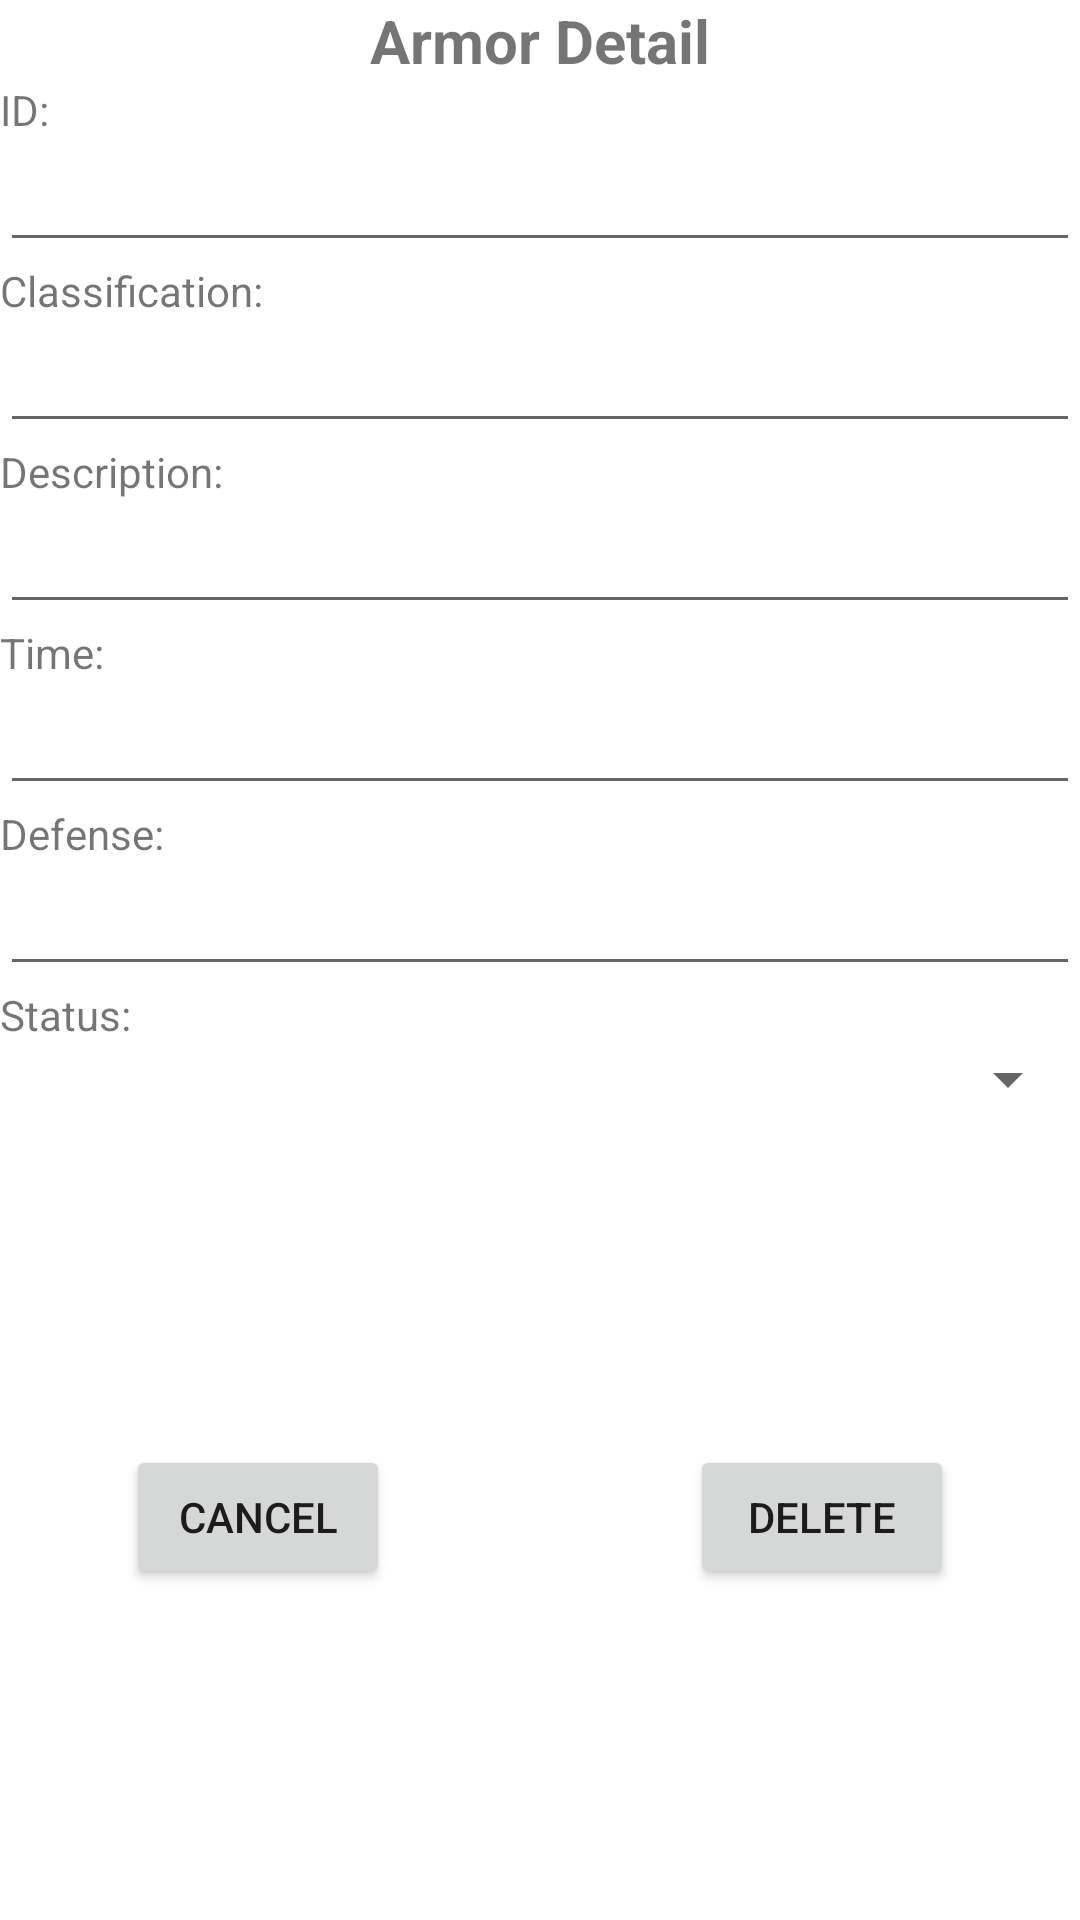

Write the Android layout XML for this screen, with the resource values it uses.
<!-- AndroidManifest.xml: application theme Theme.Truong_SE140903 -->
<!-- res/layout/activity_detail.xml -->
<?xml version="1.0" encoding="utf-8"?>
<LinearLayout xmlns:android="http://schemas.android.com/apk/res/android"
    xmlns:app="http://schemas.android.com/apk/res-auto"
    xmlns:tools="http://schemas.android.com/tools"
    android:layout_width="match_parent"
    android:layout_height="match_parent"
    android:orientation="vertical"
    tools:context=".DetailActivity">

    <TextView
        android:layout_width="match_parent"
        android:layout_height="wrap_content"
        android:text="Armor Detail"
        android:textSize="20dp"
        android:textStyle="bold"
        android:gravity="center"/>
    <TextView
        android:layout_width="match_parent"
        android:layout_height="wrap_content"
        android:text="ID: "/>
    <EditText
        android:id="@+id/edtID"
        android:layout_width="match_parent"
        android:layout_height="wrap_content"
        android:editable="false"/>

    <TextView
        android:layout_width="match_parent"
        android:layout_height="wrap_content"
        android:text="Classification: "/>
    <EditText
        android:id="@+id/edtClassification"
        android:layout_width="match_parent"
        android:layout_height="wrap_content"/>
    <TextView
        android:layout_width="match_parent"
        android:layout_height="wrap_content"
        android:text="Description: "/>
    <EditText
        android:id="@+id/edtDes"
        android:layout_width="match_parent"
        android:layout_height="wrap_content"/>

    <TextView
        android:layout_width="match_parent"
        android:layout_height="wrap_content"
        android:text="Time: "/>

    <EditText
        android:id="@+id/edtTimeOfCreate"
        android:layout_width="match_parent"
        android:layout_height="wrap_content" />
    <TextView
        android:layout_width="match_parent"
        android:layout_height="wrap_content"
        android:text="Defense: "/>

    <EditText
        android:id="@+id/edtDefense"
        android:layout_width="match_parent"
        android:layout_height="wrap_content" />
    <TextView
        android:layout_width="match_parent"
        android:layout_height="wrap_content"
        android:text="Status: "/>

    <Spinner
        android:id="@+id/spinner_status"
        android:layout_width="match_parent"
        android:layout_height="wrap_content" />

    <LinearLayout
        android:layout_width="match_parent"
        android:layout_height="match_parent"
        android:orientation="horizontal"
        android:gravity="center">
        <Button
            android:layout_width="wrap_content"
            android:layout_height="wrap_content"
            android:layout_marginRight="100dp"
            android:text="CANCEL"
            android:onClick="clickToCancel"/>
        <Button
            android:layout_width="wrap_content"
            android:layout_height="wrap_content"
            android:text="DELETE"
            android:onClick="clickToDelete"/>

    </LinearLayout>


</LinearLayout>
<!-- resources referenced by this layout -->
<resources>
  <style name="Theme.Truong_SE140903" parent="Theme.MaterialComponents.DayNight.DarkActionBar">
          
          <item name="colorPrimary">@color/purple_500</item>
          <item name="colorPrimaryVariant">@color/purple_700</item>
          <item name="colorOnPrimary">@color/white</item>
          
          <item name="colorSecondary">@color/teal_200</item>
          <item name="colorSecondaryVariant">@color/teal_700</item>
          <item name="colorOnSecondary">@color/black</item>
          
          <item name="android:statusBarColor" tools:targetApi="l">?attr/colorPrimaryVariant</item>
          
      </style>
  <!-- not gathered from this repository: default colours our renderer supplied (Android Studio template values) -->
  <color name="purple_500">#FF6200EE</color>
  <color name="purple_700">#FF3700B3</color>
  <color name="teal_200">#FF03DAC5</color>
  <color name="teal_700">#FF018786</color>
  <color name="black">#FF000000</color>
  <color name="white">#FFFFFFFF</color>
</resources>
